Labelled photos from "Fusar-classification", an image-classification folder in lokesh2503/Fusar-classification. The possible labels are: combined ship, dredger, passenger ship, tanker, tug, unspecified ship type.

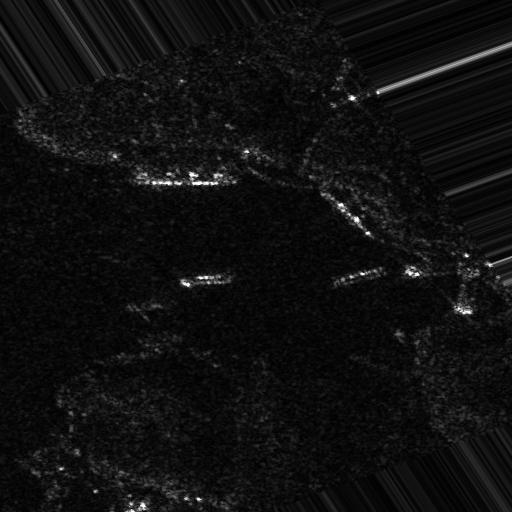
Label: unspecified ship type

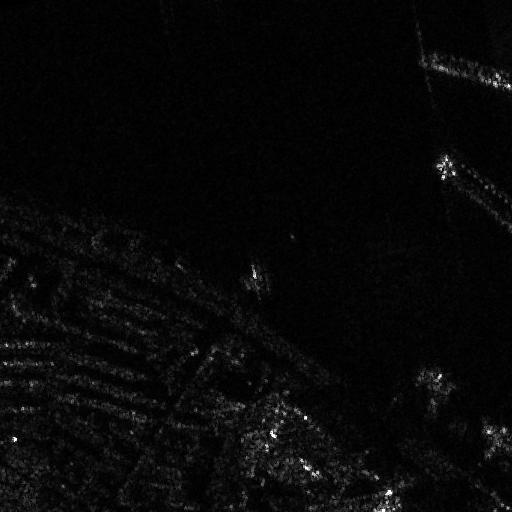
Label: combined ship

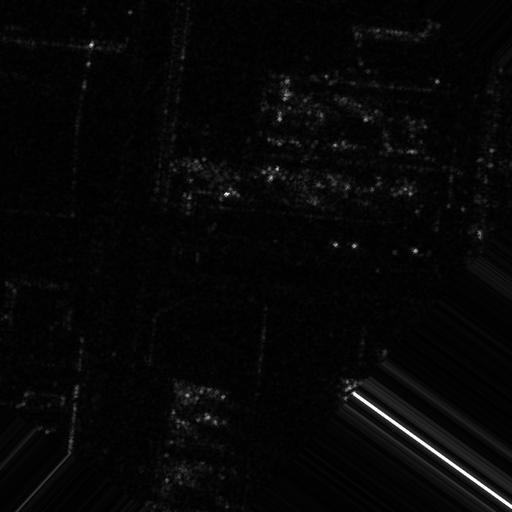
Label: tug

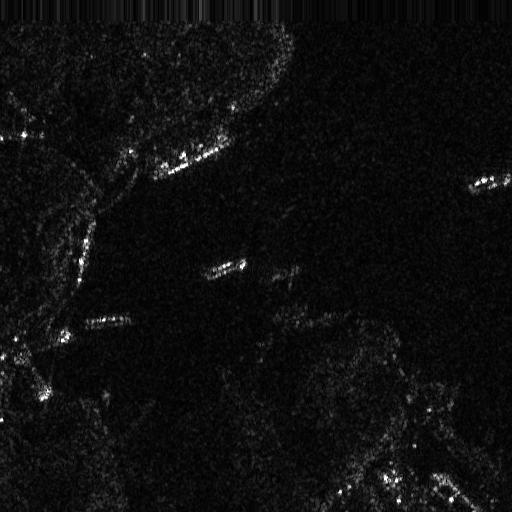
Label: unspecified ship type

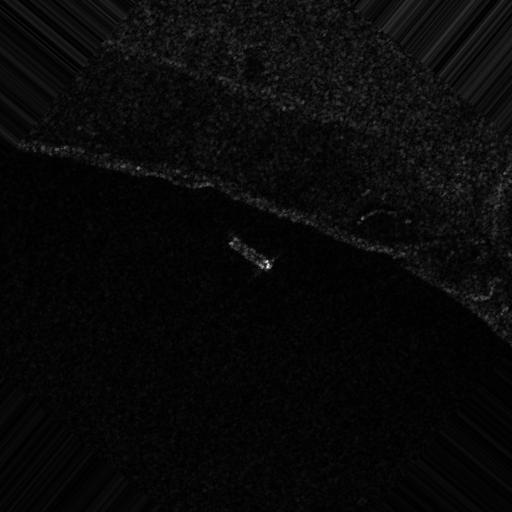
Label: passenger ship

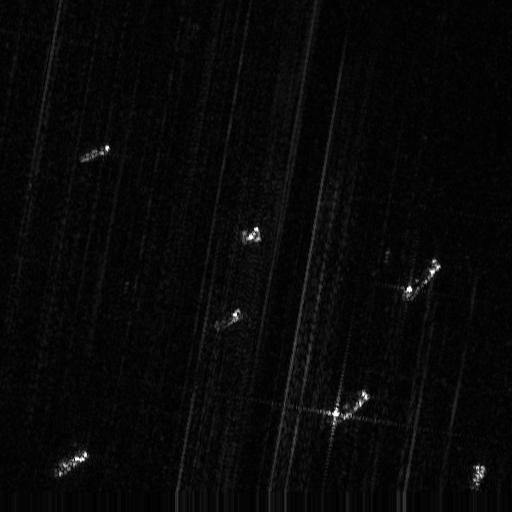
Label: dredger
